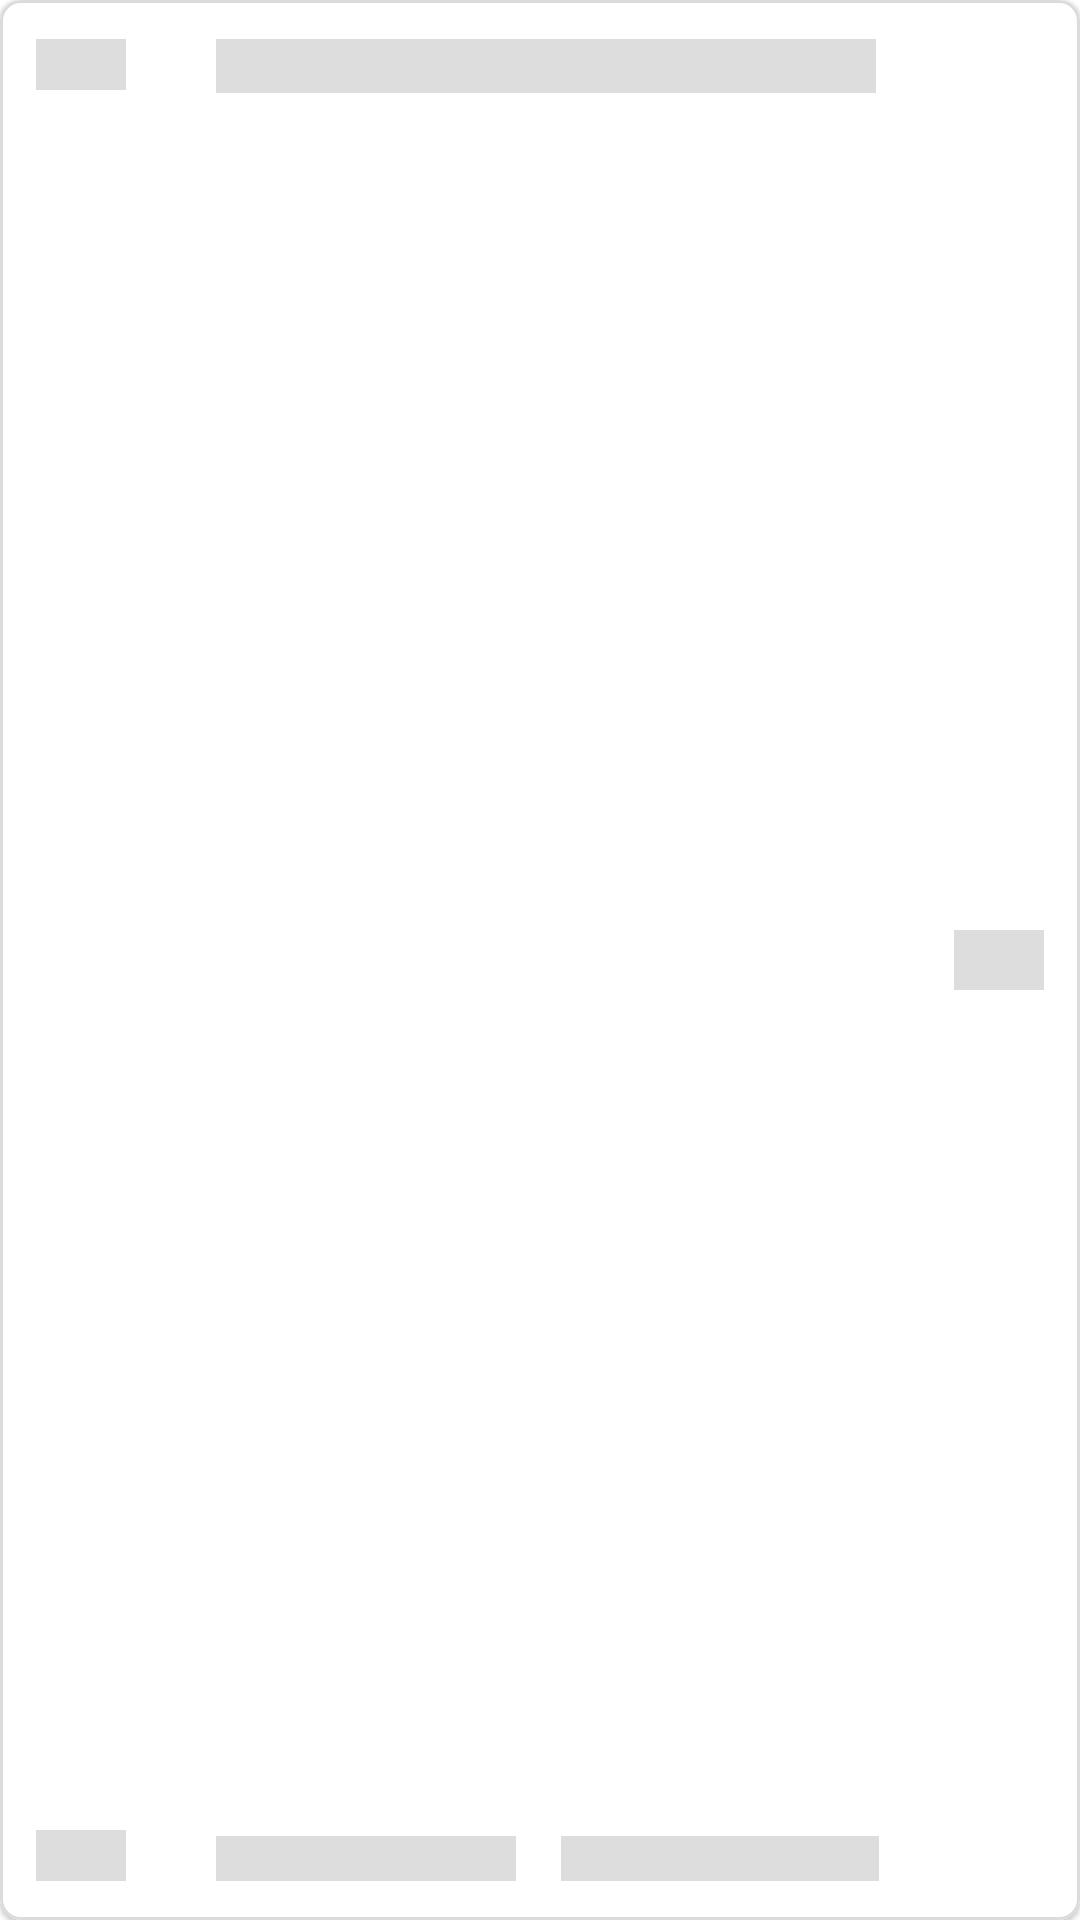

Write the Android layout XML for this screen, with the resource values it uses.
<!-- AndroidManifest.xml: application theme AppTheme -->
<!-- res/layout/schedule_list_placeholder.xml -->
<?xml version="1.0" encoding="utf-8"?>
<com.google.android.material.card.MaterialCardView
        xmlns:android="http://schemas.android.com/apk/res/android"
        xmlns:app="http://schemas.android.com/apk/res-auto"
        android:id="@+id/item"
        android:layout_marginTop="15dp"
        app:cardCornerRadius="7dp"
        app:strokeColor="@color/grey"
        app:strokeWidth="1dp"
        android:layout_width="match_parent"
        android:layout_height="80dp">
    <RelativeLayout
            android:layout_width="match_parent"
            android:layout_height="match_parent"
            android:layout_marginStart="12dp"
            android:layout_marginEnd="12dp"
            android:layout_marginTop="13dp"
            android:layout_marginBottom="13dp"
    >
        <View
                android:background="#dddddd"
                android:id="@+id/start_time_ph"
                android:layout_width="30dp"
                android:layout_height="17dp"
        />
        <View
                android:layout_alignParentBottom="true"
                android:background="#dddddd"
                android:id="@+id/end_time_ph"
                android:layout_width="30dp"
                android:layout_height="17dp"
        />

        <View
                android:background="#dddddd"
                android:id="@+id/matkul"
                android:layout_marginStart="30dp"
                android:layout_toEndOf="@id/start_time_ph"
                android:layout_width="220dp"
                android:layout_height="18dp"
        />

        <View
                android:background="#dddddd"
                android:id="@+id/jenis_matkul_ph"
                android:layout_alignParentBottom="true"
                android:layout_marginStart="30dp"
                android:layout_toEndOf="@id/end_time_ph"
                android:layout_width="100dp"
                android:layout_height="15dp"
        />

        <View
                android:id="@+id/nama_dosen_ph"
                android:layout_alignParentBottom="true"
                android:layout_marginStart="15dp"
                android:layout_toEndOf="@id/jenis_matkul_ph"
                android:layout_width="106dp"
                android:layout_height="15dp"
                android:background="#dddddd"
        />

        <View
                android:id="@+id/signin_btn_ph"
                android:layout_alignParentEnd="true"
                android:layout_centerVertical="true"
                android:background="#dddddd"
                android:layout_width="30dp"
                android:layout_height="20dp"/>
    </RelativeLayout>

</com.google.android.material.card.MaterialCardView>
<!-- resources referenced by this layout -->
<resources>
  <color name="grey">#dbdbdb</color>
  <style name="AppTheme" parent="Theme.MaterialComponents.Light.NoActionBar">
          
          <item name="colorPrimary">@color/colorPrimary</item>
          <item name="colorPrimaryDark">@color/white</item>
          <item name="colorAccent">@color/colorAccent</item>
          <item name="android:windowLightStatusBar">true</item>
      </style>
  <color name="colorPrimary">#6b86ef</color>
  <color name="white">#FFFFFF</color>
  <color name="colorAccent">#D81B60</color>
</resources>
